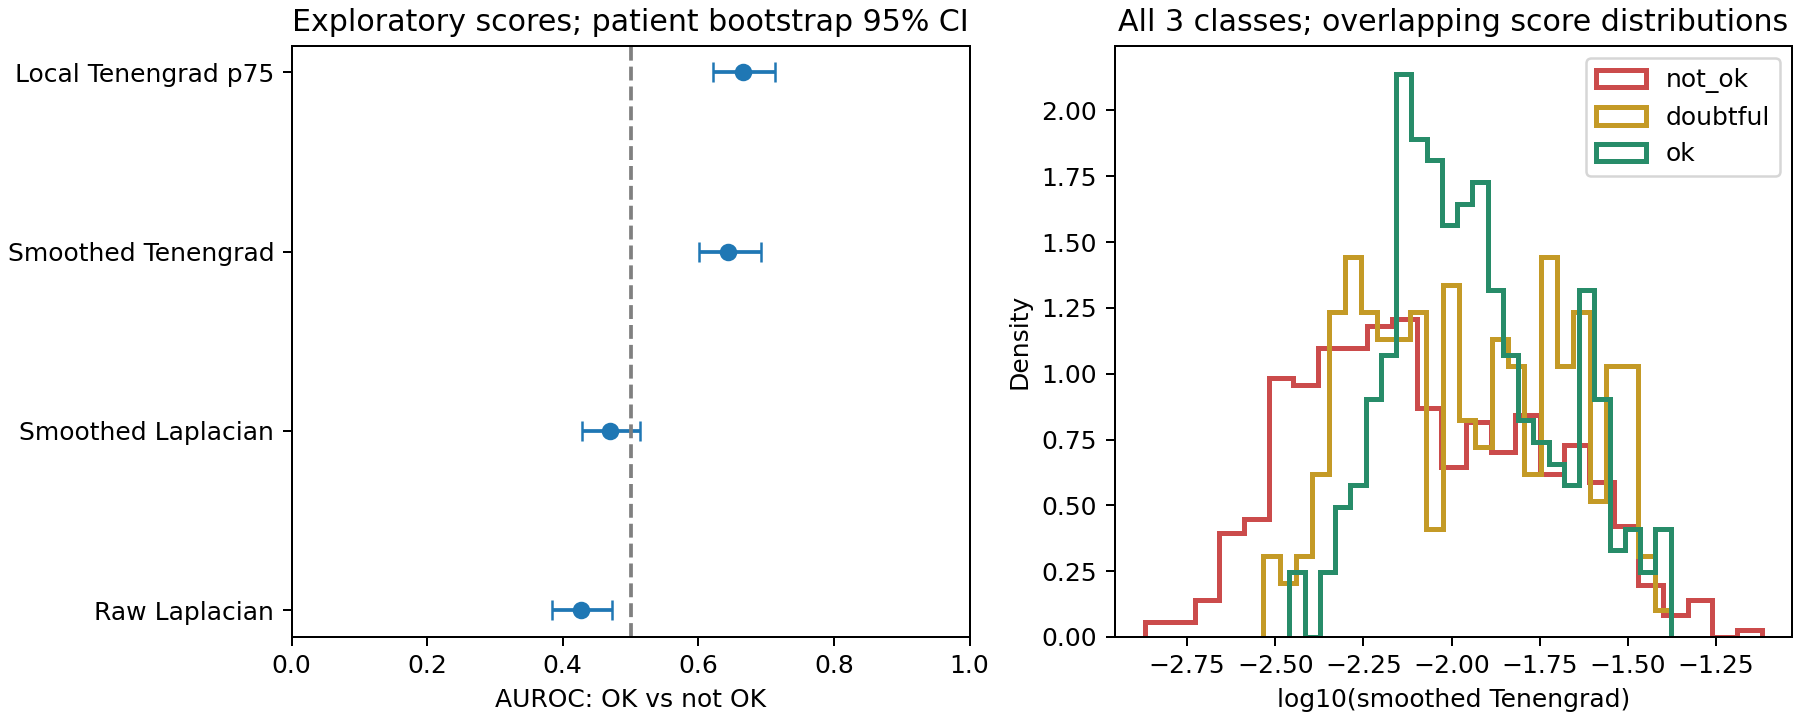

Data behind this chart, as committed beside it:
file, video, patient_id, label, annotator, laplacian_raw, laplacian_smooth, tenengrad_smooth, local_tenengrad_p75
12_08_2026_11_32_50_9.png, 12_08_2026_11_32_50.avi, 14406, not_ok, human, 0.08105, 0.0004615, 0.01106, 0.01208
14_08_2026_09_23_16_13.png, 14_08_2026_09_23_16.avi, 14437, not_ok, human, 0.1092, 0.0006225, 0.01542, 0.01717
11_08_2026_11_53_12_76.png, 11_08_2026_11_53_12.avi, 14388, not_ok, human, 0.1441, 0.0008243, 0.02086, 0.02265
12_08_2026_11_28_23_55.png, 12_08_2026_11_28_23.avi, 5943, doubtful, human, 0.03228, 0.000195, 0.006252, 0.007276
11_08_2026_12_08_00_44.png, 11_08_2026_12_08_00.avi, 14389, not_ok, human, 0.1814, 0.001037, 0.02566, 0.02889
11_08_2026_14_07_27_186.png, 11_08_2026_14_07_27.avi, 14391, doubtful, human, 0.1322, 0.0007651, 0.02435, 0.0258
13_08_2026_12_05_56_100.png, 13_08_2026_12_05_56.avi, 15199, not_ok, human, 0.0301, 0.0001715, 0.004185, 0.00517
12_08_2026_13_49_26_40.png, 12_08_2026_13_49_26.avi, 10088, not_ok, human, 0.02511, 0.0001434, 0.003654, 0.004606
11_08_2026_14_15_20_55.png, 11_08_2026_14_15_20.avi, 14392, doubtful, human, 0.1219, 0.0006935, 0.01696, 0.01831
13_08_2026_12_44_51_77.png, 13_08_2026_12_44_51.avi, 14429, ok, human, 0.02938, 0.0002062, 0.01418, 0.01602
14_08_2026_10_38_27_65.png, 14_08_2026_10_38_27.avi, 14441, not_ok, human, 0.03119, 0.0001806, 0.006981, 0.008047
14_08_2026_10_59_42_14.png, 14_08_2026_10_59_42.avi, 14443, not_ok, human, 0.02265, 0.0001297, 0.004888, 0.006025
12_08_2026_08_14_20_98.png, 12_08_2026_08_14_20.avi, 14395, doubtful, human, 0.1915, 0.001111, 0.03078, 0.03295
12_08_2026_13_58_44_115.png, 12_08_2026_13_58_44.avi, 14413, ok, human, 0.01812, 0.0001229, 0.006322, 0.006597
15_08_2026_08_03_21_73.png, 15_08_2026_08_03_21.avi, 14455, doubtful, human, 0.01887, 0.0001133, 0.004995, 0.005678
11_08_2026_12_13_45_24.png, 11_08_2026_12_13_45.avi, 14390, doubtful, human, 0.06381, 0.0003647, 0.009325, 0.01015
14_08_2026_08_36_30_65.png, 14_08_2026_08_36_30.avi, 14435, not_ok, human, 0.01561, 9.100566239794716e-05, 0.003085, 0.003862
12_08_2026_11_32_33_5.png, 12_08_2026_11_32_33.avi, 14406, not_ok, human, 0.04748, 0.0002695, 0.006976, 0.007655
12_08_2026_13_49_41_181.png, 12_08_2026_13_49_41.avi, 10088, doubtful, human, 0.02613, 0.0001644, 0.006937, 0.008632
13_08_2026_09_21_25_55.png, 13_08_2026_09_21_25.avi, 14419, ok, human, 0.008695, 7.165974238887429e-05, 0.006653, 0.007198
14_08_2026_11_45_58_0.png, 14_08_2026_11_45_58.avi, 14448, not_ok, human, 0.05722, 0.0003313, 0.008391, 0.00973
13_08_2026_12_13_07_66.png, 13_08_2026_12_13_07.avi, 14427, doubtful, human, 0.023, 0.0001367, 0.005278, 0.006178
13_08_2026_10_55_59_118.png, 13_08_2026_10_55_59.avi, 14423, doubtful, human, 0.0309, 0.0001856, 0.01145, 0.01278
14_08_2026_09_50_44_103.png, 14_08_2026_09_50_44.avi, 14438, ok, human, 0.01614, 0.0001084, 0.006705, 0.009951
11_08_2026_10_58_09_68.png, 11_08_2026_10_58_09.avi, 5702, doubtful, human, 0.1307, 0.0007557, 0.0206, 0.02146
14_08_2026_12_19_41_175.png, 14_08_2026_12_19_41.avi, 14450, ok, human, 0.02436, 0.0001632, 0.008564, 0.009674
13_08_2026_09_21_04_92.png, 13_08_2026_09_21_04.avi, 14419, ok, human, 0.02122, 0.0001409, 0.006922, 0.007981
12_08_2026_15_20_59_120.png, 12_08_2026_15_20_59.avi, 3807, ok, human, 0.02215, 0.0001459, 0.006656, 0.008536
13_08_2026_08_44_46_94.png, 13_08_2026_08_44_46.avi, 14418, ok, human, 0.03114, 0.0001839, 0.007233, 0.008183
12_08_2026_13_49_51_188.png, 12_08_2026_13_49_51.avi, 10088, doubtful, human, 0.03779, 0.0002146, 0.005677, 0.00644
12_08_2026_10_23_29_85.png, 12_08_2026_10_23_29.avi, 14401, doubtful, human, 0.1714, 0.001006, 0.03071, 0.03273
12_08_2026_11_32_23_25.png, 12_08_2026_11_32_23.avi, 14406, doubtful, human, 0.03266, 0.0002137, 0.01198, 0.01513
12_08_2026_14_39_32_46.png, 12_08_2026_14_39_32.avi, 14415, not_ok, human, 0.04779, 0.0002748, 0.009473, 0.0106
11_08_2026_11_49_28_55.png, 11_08_2026_11_49_28.avi, 14387, doubtful, human, 0.2118, 0.001212, 0.03263, 0.03377
13_08_2026_10_30_25_8.png, 13_08_2026_10_30_25.avi, 15198, not_ok, human, 0.04102, 0.0002325, 0.006346, 0.006854
11_08_2026_11_06_23_170.png, 11_08_2026_11_06_23.avi, 14383, not_ok, human, 0.09124, 0.0005374, 0.01741, 0.01848
14_08_2026_11_38_25_117.png, 14_08_2026_11_38_25.avi, 14446, not_ok, human, 0.03489, 0.0002163, 0.007871, 0.008584
11_08_2026_14_06_39_42.png, 11_08_2026_14_06_39.avi, 14391, not_ok, human, 0.1486, 0.0008439, 0.02019, 0.02283
12_08_2026_15_20_49_79.png, 12_08_2026_15_20_49.avi, 3807, not_ok, human, 0.01566, 9.093503467738628e-05, 0.002701, 0.003168
12_08_2026_11_22_42_40.png, 12_08_2026_11_22_42.avi, 14405, not_ok, human, 0.03265, 0.0001863, 0.004639, 0.005393
14_08_2026_08_36_41_169.png, 14_08_2026_08_36_41.avi, 14435, ok, human, 0.01482, 0.0001037, 0.009595, 0.01376
12_08_2026_14_24_26_108.png, 12_08_2026_14_24_26.avi, 14414, not_ok, human, 0.02568, 0.000152, 0.005317, 0.005772
12_08_2026_11_23_18_31.png, 12_08_2026_11_23_18.avi, 14405, not_ok, human, 0.04523, 0.0002556, 0.006154, 0.007894
12_08_2026_11_42_15_184.png, 12_08_2026_11_42_15.avi, 14407, doubtful, human, 0.04352, 0.0002624, 0.01071, 0.01374
14_08_2026_09_58_31_76.png, 14_08_2026_09_58_31.avi, 14439, ok, human, 0.02317, 0.0001614, 0.007447, 0.009198
12_08_2026_10_36_11_64.png, 12_08_2026_10_36_11.avi, 14403, not_ok, human, 0.1376, 0.0007864, 0.0192, 0.02095
12_08_2026_10_36_31_39.png, 12_08_2026_10_36_31.avi, 14403, not_ok, human, 0.1075, 0.0006187, 0.01642, 0.01753
13_08_2026_12_29_43_85.png, 13_08_2026_12_29_43.avi, 14428, ok, human, 0.01707, 0.0001293, 0.01005, 0.01254
12_08_2026_11_41_48_52.png, 12_08_2026_11_41_48.avi, 14407, not_ok, human, 0.03066, 0.0001766, 0.005864, 0.007502
12_08_2026_11_37_46_83.png, 12_08_2026_11_37_46.avi, 10502, not_ok, human, 0.03263, 0.0001887, 0.005936, 0.006559
11_08_2026_14_39_45_103.png, 11_08_2026_14_39_45.avi, 14394, not_ok, human, 0.05678, 0.0003266, 0.008182, 0.008857
12_08_2026_08_20_49_89.png, 12_08_2026_08_20_49.avi, 14396, not_ok, human, 0.2642, 0.0015, 0.03864, 0.03955
14_08_2026_11_42_01_37.png, 14_08_2026_11_42_01.avi, 14447, not_ok, human, 0.02867, 0.0001763, 0.007407, 0.008507
13_08_2026_11_25_49_141.png, 13_08_2026_11_25_49.avi, 14424, doubtful, human, 0.02053, 0.0001286, 0.006369, 0.006381
11_08_2026_11_54_12_32.png, 11_08_2026_11_54_12.avi, 14388, not_ok, human, 0.1625, 0.0009221, 0.02184, 0.02451
12_08_2026_12_36_48_49.png, 12_08_2026_12_36_48.avi, 14411, ok, human, 0.02071, 0.0001508, 0.007334, 0.01025
13_08_2026_11_16_09_107.png, 13_08_2026_11_16_09.avi, 14934, ok, human, 0.0197, 0.000137, 0.006583, 0.007714
12_08_2026_10_24_05_170.png, 12_08_2026_10_24_05.avi, 14401, ok, human, 0.1705, 0.001004, 0.02978, 0.03383
12_08_2026_09_30_10_97.png, 12_08_2026_09_30_10.avi, 10753, not_ok, human, 0.09514, 0.0005432, 0.01304, 0.0147
14_08_2026_08_00_21_86.png, 14_08_2026_08_00_21.avi, 14434, doubtful, human, 0.02971, 0.0001845, 0.006488, 0.007874
... 940 more rows
